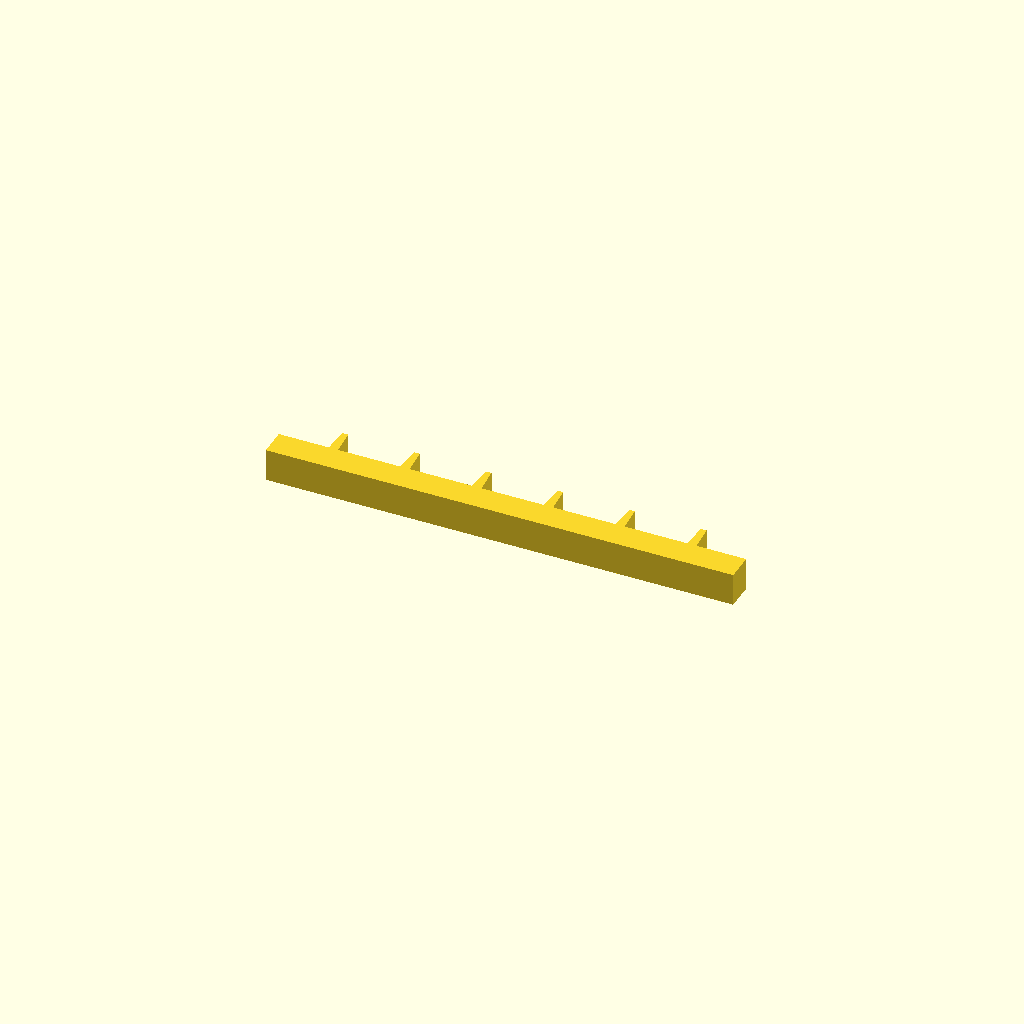
Cell 1: the model at its default parameters.
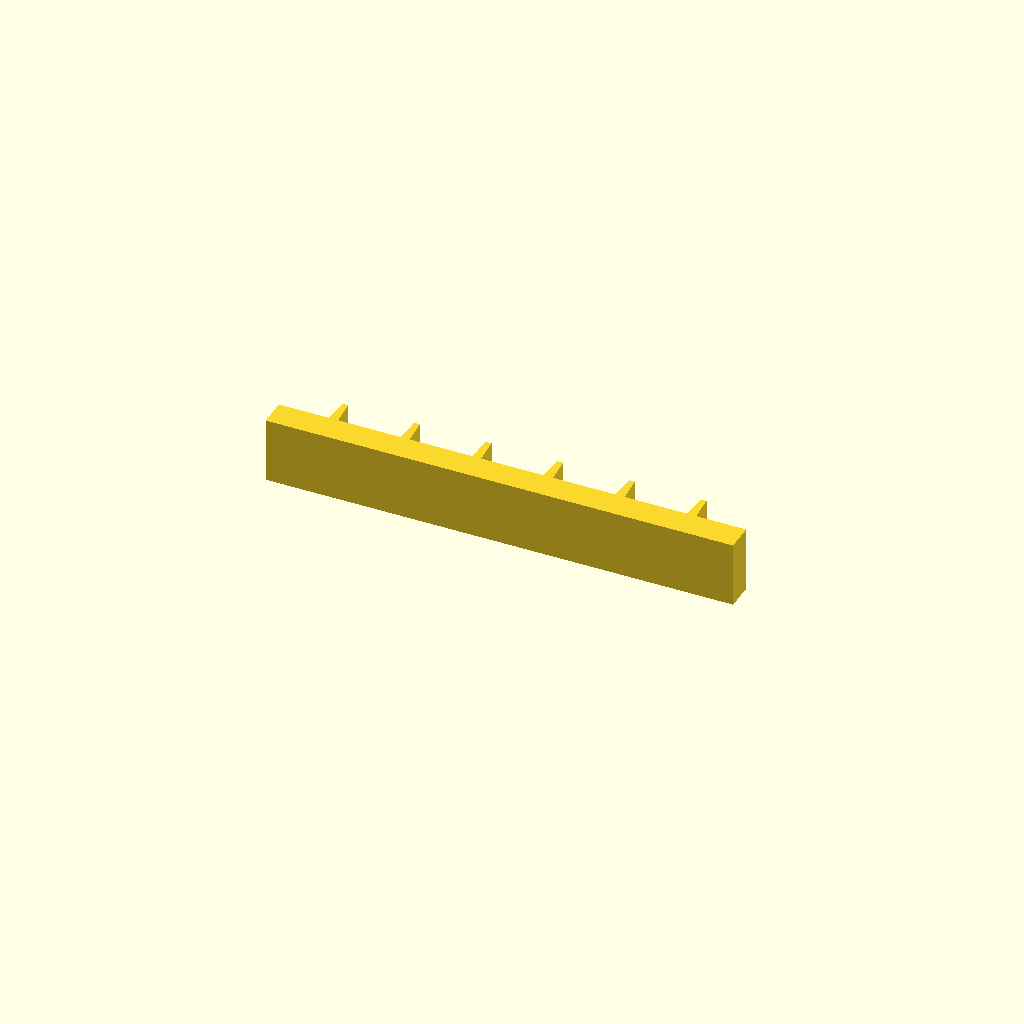
Cell 2: profile_height = 28 (everything else at default).
All cells are drawn from one camera (rotation 55°, 0°, 25°, orthographic, colour scheme Cornfield), so only the parameter changes between them.
The OpenSCAD source (optional_data/data/sketch1/rackbars/part_0045.scad):
$fn = 32;

// ----------------------------------------------------------------------
// Gear rack: 6 teeth on a 200 mm bar, pitch 30.67 mm
// ----------------------------------------------------------------------

// --- parameters (mm) ---
profile_height = 14;      // extrusion height
profile_points = 28;      // points of the closed outline

profile = [[0, 0], [200, 0], [200, 12], [178.667, 12], [177.867, 23], [175.467, 23], [174.667, 12], [148, 12], [147.2, 23], [144.8, 23], [144, 12], [117.333, 12], [116.533, 23], [114.133, 23], [113.333, 12], [86.667, 12], [85.867, 23], [83.467, 23], [82.667, 12], [56, 12], [55.2, 23], [52.8, 23], [52, 12], [25.333, 12], [24.533, 23], [22.133, 23], [21.333, 12], [0, 12]];  // single closed polygon, 28 points, counter clockwise

// --- the one profile operation ---
linear_extrude(height = profile_height) polygon(points = profile);
Parameter table extracted from the source (name, type, default, range or options):
profile_height: number, default 14
profile_points: number, default 28
